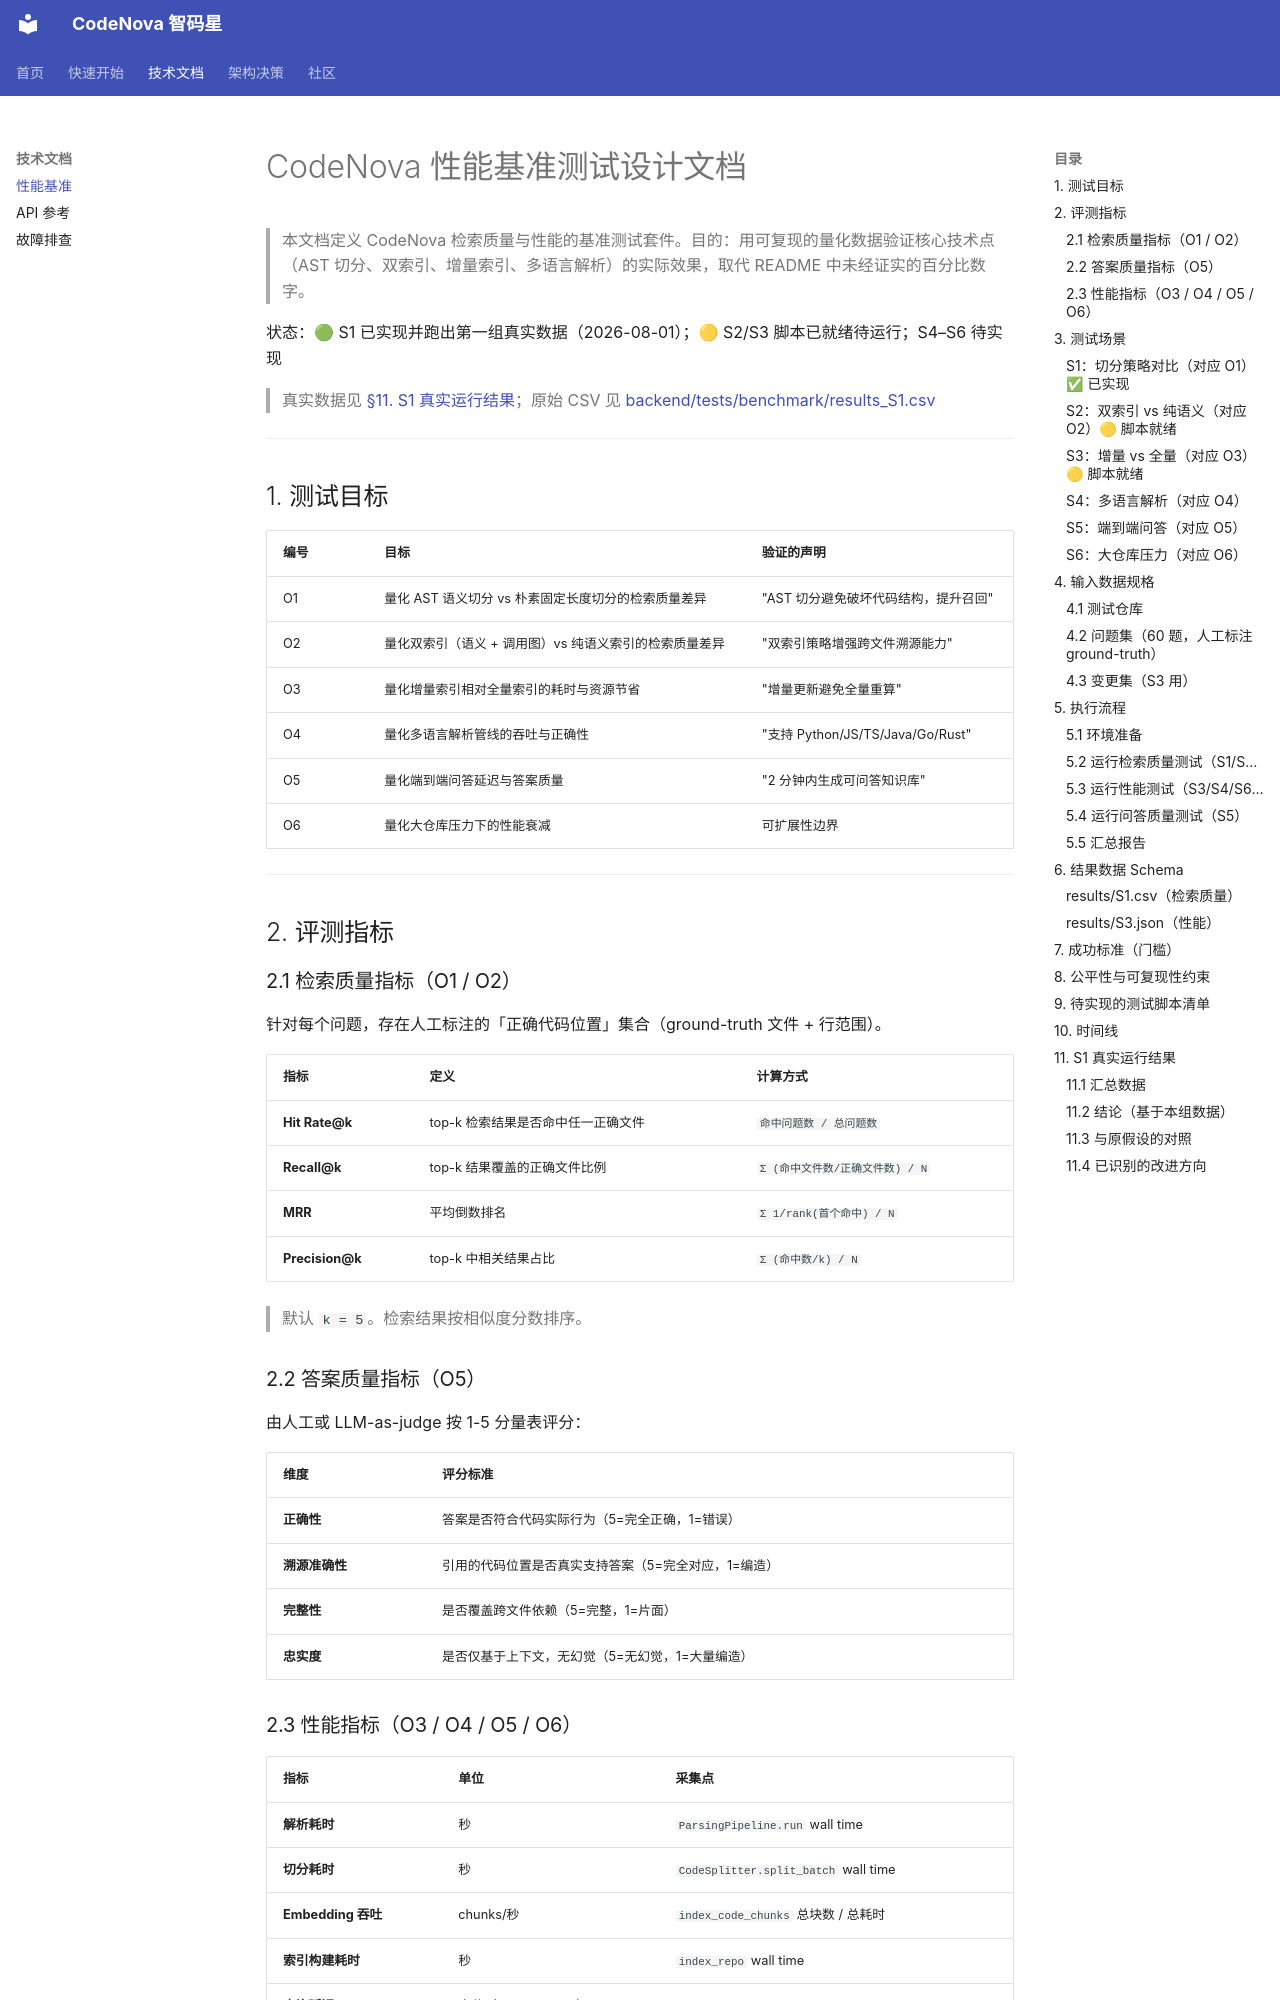

repository: zhangwudef/codenova · page: benchmark/index.html · generator: mkdocs

# CodeNova 性能基准测试设计文档

> 本文档定义 CodeNova 检索质量与性能的基准测试套件。目的：用可复现的量化数据验证核心技术点（AST 切分、双索引、增量索引、多语言解析）的实际效果，取代 README 中未经证实的百分比数字。

状态：🟢 S1 已实现并跑出第一组真实数据（2026-08-01）；🟡 S2/S3 脚本已就绪待运行；S4–S6 待实现

> 真实数据见 [§11. S1 真实运行结果](#11-s1-真实运行结果)；原始 CSV 见 [backend/tests/benchmark/results_S1.csv](../backend/tests/benchmark/results_S1.csv)

---

## 1. 测试目标

| 编号 | 目标 | 验证的声明 |
| --- | --- | --- |
| O1 | 量化 AST 语义切分 vs 朴素固定长度切分的检索质量差异 | "AST 切分避免破坏代码结构，提升召回" |
| O2 | 量化双索引（语义 + 调用图）vs 纯语义索引的检索质量差异 | "双索引策略增强跨文件溯源能力" |
| O3 | 量化增量索引相对全量索引的耗时与资源节省 | "增量更新避免全量重算" |
| O4 | 量化多语言解析管线的吞吐与正确性 | "支持 Python/JS/TS/Java/Go/Rust" |
| O5 | 量化端到端问答延迟与答案质量 | "2 分钟内生成可问答知识库" |
| O6 | 量化大仓库压力下的性能衰减 | 可扩展性边界 |

---

## 2. 评测指标

### 2.1 检索质量指标（O1 / O2）

针对每个问题，存在人工标注的「正确代码位置」集合（ground-truth 文件 + 行范围）。

| 指标 | 定义 | 计算方式 |
| --- | --- | --- |
| **Hit Rate@k** | top-k 检索结果是否命中任一正确文件 | `命中问题数 / 总问题数` |
| **Recall@k** | top-k 结果覆盖的正确文件比例 | `Σ (命中文件数/正确文件数) / N` |
| **MRR** | 平均倒数排名 | `Σ 1/rank(首个命中) / N` |
| **Precision@k** | top-k 中相关结果占比 | `Σ (命中数/k) / N` |

> 默认 `k = 5`。检索结果按相似度分数排序。

### 2.2 答案质量指标（O5）

由人工或 LLM-as-judge 按 1-5 分量表评分：

| 维度 | 评分标准 |
| --- | --- |
| **正确性** | 答案是否符合代码实际行为（5=完全正确，1=错误） |
| **溯源准确性** | 引用的代码位置是否真实支持答案（5=完全对应，1=编造） |
| **完整性** | 是否覆盖跨文件依赖（5=完整，1=片面） |
| **忠实度** | 是否仅基于上下文，无幻觉（5=无幻觉，1=大量编造） |

### 2.3 性能指标（O3 / O4 / O5 / O6）

| 指标 | 单位 | 采集点 |
| --- | --- | --- |
| **解析耗时** | 秒 | `ParsingPipeline.run` wall time |
| **切分耗时** | 秒 | `CodeSplitter.split_batch` wall time |
| **Embedding 吞吐** | chunks/秒 | `index_code_chunks` 总块数 / 总耗时 |
| **索引构建耗时** | 秒 | `index_repo` wall time |
| **查询延迟** | 毫秒（p50/p95/p99） | `RAGChain.ask` wall time |
| **图构建耗时** | 秒 | `CallGraphExtractor.extract` wall time |
| **增量加速比** | 倍 | `全量耗时 / 增量耗时` |
| **峰值内存** | MB | 进程 RSS 峰值 |
| **节点/边数量** | 个 | 依赖图统计 |

---

## 3. 测试场景
